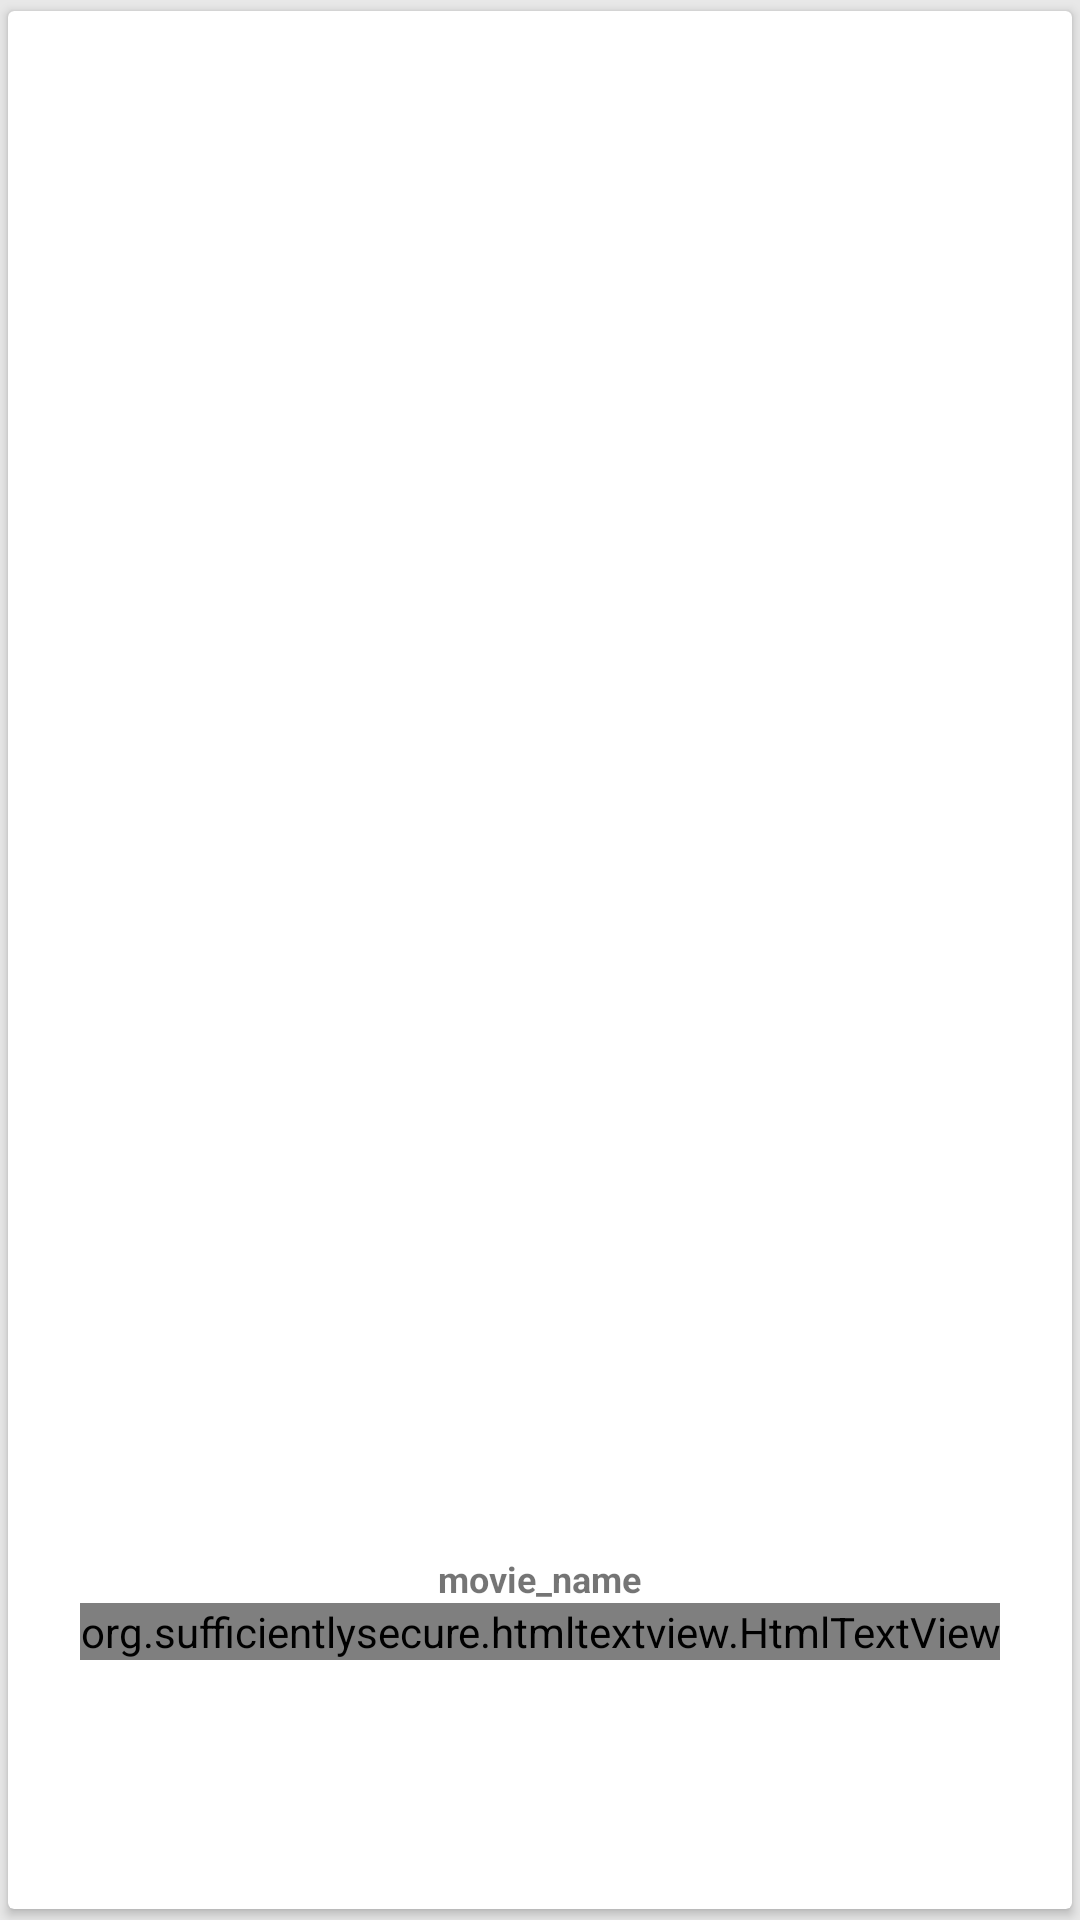

Here is an Android app screen rendered from its layout file. Give the layout XML and the strings, colors and styles it references.
<!-- AndroidManifest.xml: application theme AppTheme -->
<!-- res/layout/inflate_category_products.xml -->
<?xml version="1.0" encoding="utf-8"?>
<LinearLayout xmlns:android="http://schemas.android.com/apk/res/android"
    android:layout_width="match_parent"
    android:layout_height="210dp"
    android:layout_margin="1dp"
    xmlns:app="http://schemas.android.com/apk/res-auto"
    android:layout_gravity="center"
    android:gravity="center"
    android:id="@+id/ll_product"
    android:background="@color/windowback"
    android:orientation="vertical">

    <android.support.v7.widget.CardView
        android:id="@+id/cv_product"
        android:layout_width="match_parent"
        android:layout_height="match_parent"
        android:layout_gravity="center"
        app:cardUseCompatPadding="true"
        app:cardElevation="2dp">

        <LinearLayout
            android:layout_width="match_parent"
            android:layout_height="match_parent"
            android:orientation="vertical"
            android:layout_gravity="center"
            android:gravity="center"
            android:weightSum="7">

            <LinearLayout
                android:layout_width="match_parent"
                android:layout_height="0dp"
                android:layout_weight="5"
                android:layout_gravity="center"
                android:gravity="center">

                <ImageView
                    android:id="@+id/iv_product"
                    android:layout_width="match_parent"
                    android:layout_height="match_parent"
                    android:scaleType="fitXY"
                    android:src="@drawable/ic_book_sample" />

            </LinearLayout>

            <LinearLayout
                android:layout_width="wrap_content"
                android:layout_height="0dp"
                android:layout_gravity="center"
                android:layout_marginTop="5dp"
                android:layout_weight="2"
                android:gravity="center"
                android:orientation="vertical">

                <TextView
                    android:id="@+id/tv_name"
                    android:layout_width="wrap_content"
                    android:layout_height="wrap_content"
                    android:layout_marginLeft="5dp"
                    android:layout_marginRight="5dp"
                    android:ellipsize="end"
                    android:maxLines="1"
                    android:text="movie_name"
                    android:textSize="12sp"
                    android:textStyle="bold" />
                <org.sufficientlysecure.htmltextview.HtmlTextView
                    android:id="@+id/tv_price"
                    android:layout_width="wrap_content"
                    android:layout_height="wrap_content"
                    android:text=""
                    android:textSize="13sp"
                    android:textColor="#BDBDBD"/>
                <TextView
                    android:id="@+id/tv_discount_price"
                    android:layout_width="wrap_content"
                    android:layout_height="wrap_content"
                    android:text=""
                    android:textSize="16sp"/>


            </LinearLayout>

        </LinearLayout>

    </android.support.v7.widget.CardView>
</LinearLayout>
<!-- resources referenced by this layout -->
<resources>
  <color name="windowback">#e8e8e8</color>
  <style name="AppTheme" parent="Theme.AppCompat.Light.NoActionBar">
          
          <item name="colorPrimary">@color/colorPrimary</item>
          <item name="colorPrimaryDark">@color/colorPrimaryDark</item>
          <item name="colorAccent">@color/md_green_A700</item>
          <item name="colorControlHighlight">@color/md_blue_500_25</item>​
          <item name="colorControlNormal">@color/md_black_1000_50</item>
          <item name="colorSwitchThumbNormal">@color/md_grey_200</item>
          <item name="android:colorForeground">@color/md_black_1000_75</item>
          <item name="windowActionModeOverlay">true</item>
          <item name="actionModeBackground">@color/md_blue_500</item>
  
          
          <item name="drawerArrowStyle">@style/DrawerArrowStyle</item>
  
          
          <item name="actionOverflowButtonStyle">@style/OverflowStyle</item>
      </style>
  <color name="colorPrimary">#bdf7f1</color>
  <color name="colorPrimaryDark">#64FFDA</color>
  <color name="md_green_A700">#00c853</color>
  <color name="md_blue_500_25">#402196f3</color>
  <color name="md_black_1000_50">#80000000</color>
  <color name="md_grey_200">#eeeeee</color>
  <color name="md_black_1000_75">#c0000000</color>
  <color name="md_blue_500">#2196f3</color>
  <style name="DrawerArrowStyle" parent="Widget.AppCompat.DrawerArrowToggle">
      <item name="spinBars">true</item>
      <item name="color">@android:color/white</item>
  </style>
  <style name="OverflowStyle" parent="Widget.AppCompat.ActionButton.Overflow">
          <item name="android:src">@drawable/ic_action_navigation_more_vert</item>
      </style>
</resources>
